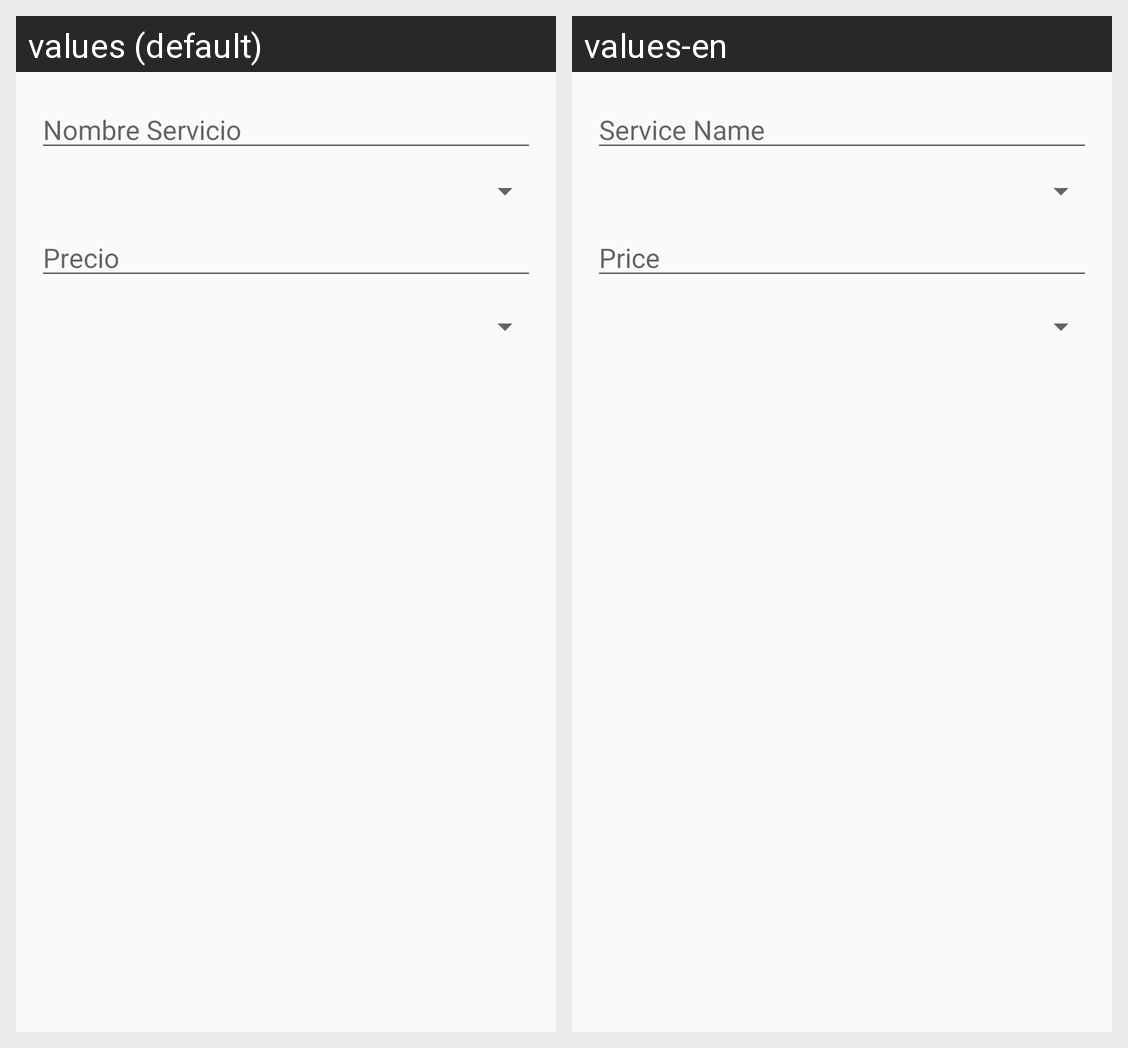

For this localized Android screen grid, give each drawn string resource with its value in every locale shown.
Android screen res/layout/custom_dialog_motel_services.xml rendered under 2 locales, left to right: values (default), values-en. Device: Nexus 5 (rendered at 1080×1920; each locale shown at half size, 540×960, under a caption strip naming it); theme AppTheme.
Strings drawn on this screen, with the default value and each locale's value (text and hints the layout hard-codes, and strings that could not be matched under every locale, appear in the picture but are not listed):

nameService
  values: Nombre Servicio
  values-en: Service Name

price
  values: Precio
  values-en: Price
